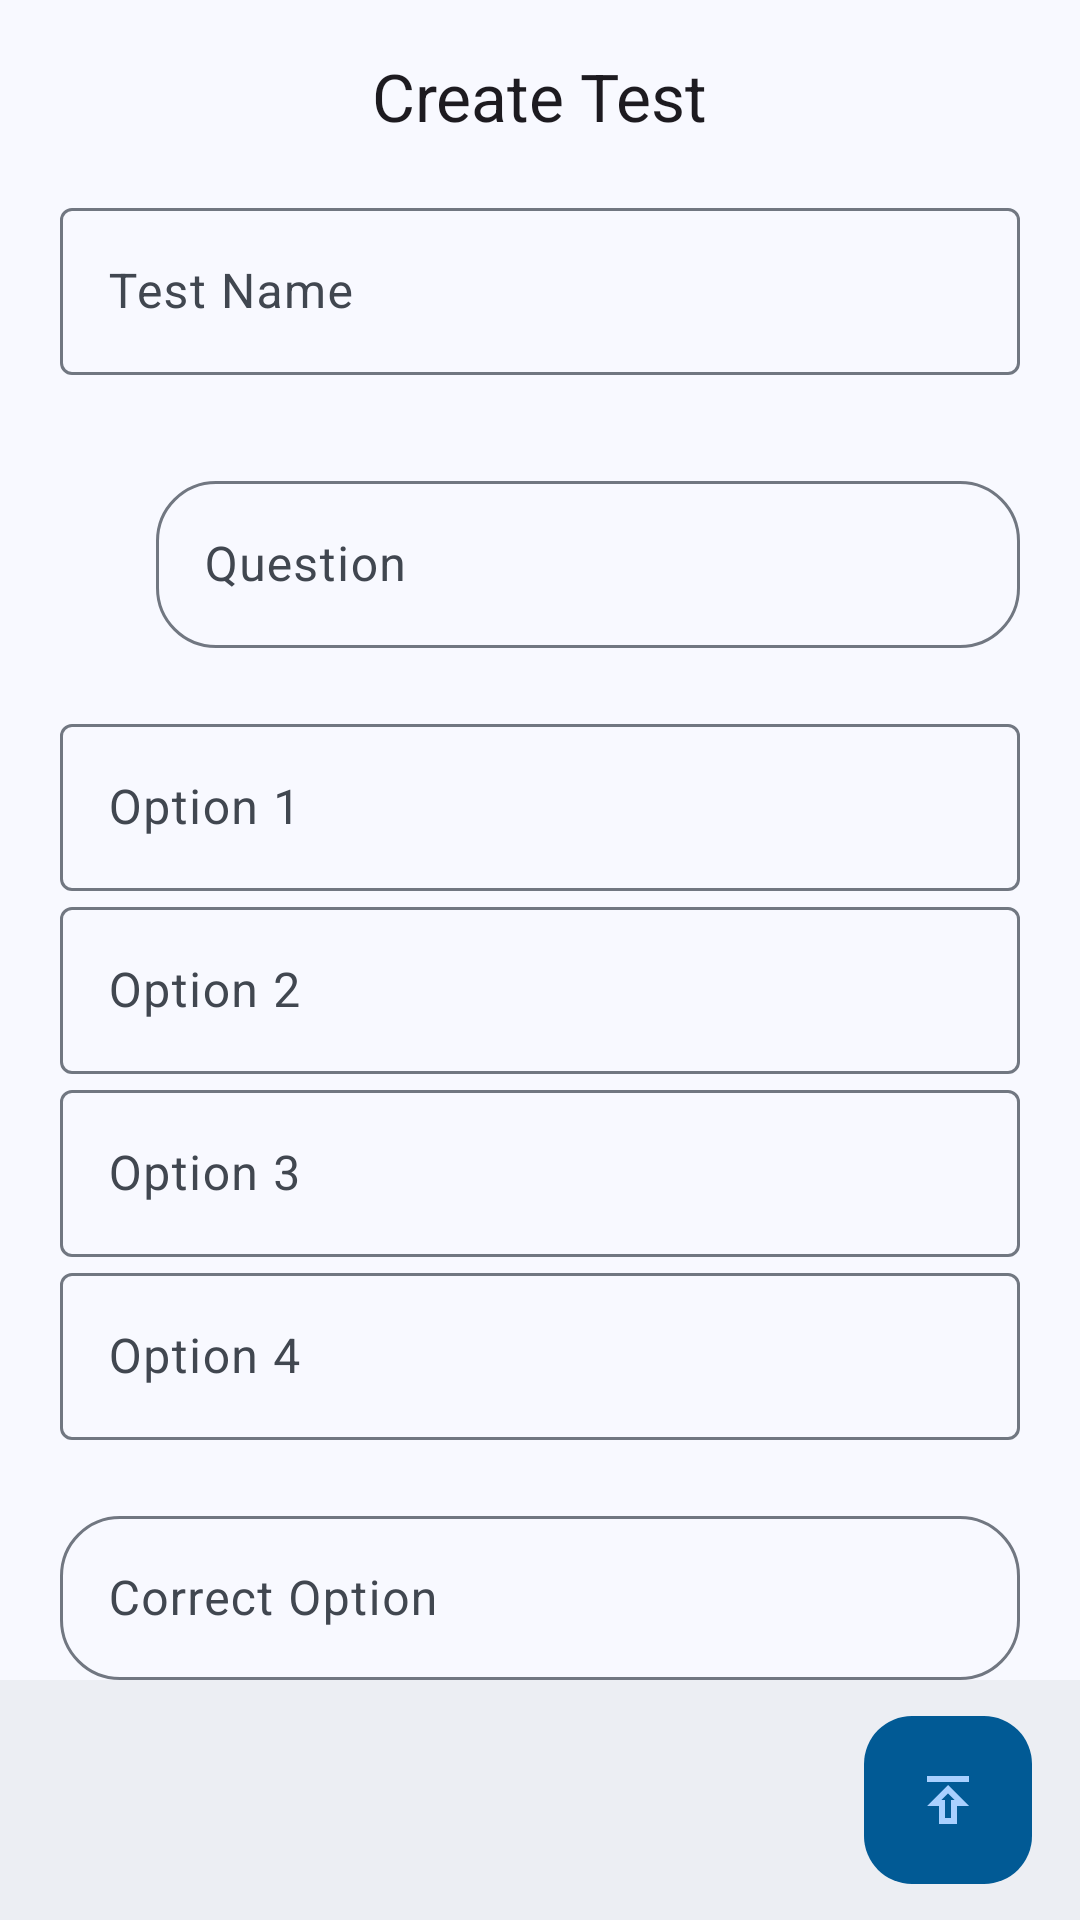

Here is an Android app screen rendered from its layout file. Give the layout XML and the strings, colors and styles it references.
<!-- AndroidManifest.xml: application theme Theme.ExamDesk -->
<!-- res/layout/activity_new_test.xml -->
<?xml version="1.0" encoding="utf-8"?>
<androidx.coordinatorlayout.widget.CoordinatorLayout xmlns:android="http://schemas.android.com/apk/res/android"
    xmlns:app="http://schemas.android.com/apk/res-auto"
    xmlns:tools="http://schemas.android.com/tools"
    android:id="@+id/main"
    android:layout_width="match_parent"
    android:layout_height="match_parent"
    tools:context=".admin.NewTestActivity"
    tools:ignore="HardcodedText">

    <com.google.android.material.appbar.AppBarLayout
        android:layout_width="match_parent"
        android:layout_height="wrap_content">

        <com.google.android.material.appbar.MaterialToolbar
            android:id="@+id/topAppBar"
            android:layout_width="match_parent"
            android:layout_height="?attr/actionBarSize"
            android:fitsSystemWindows="true"
            app:subtitleCentered="true"
            app:title="Create Test"
            app:titleCentered="true" />

    </com.google.android.material.appbar.AppBarLayout>

    <LinearLayout
        android:id="@+id/contentFrameNewTest"
        android:layout_width="match_parent"
        android:layout_height="match_parent"
        android:layout_marginHorizontal="20dp"
        android:layout_marginBottom="80dp"
        android:layout_weight="1"
        android:orientation="vertical"
        app:layout_behavior="com.google.android.material.appbar.AppBarLayout$ScrollingViewBehavior">

        <com.google.android.material.textfield.TextInputLayout
            android:id="@+id/testName_layout"
            android:layout_width="match_parent"
            android:layout_height="wrap_content"
            android:hint="Test Name"
            app:boxBackgroundMode="outline">

            <com.google.android.material.textfield.TextInputEditText
                android:id="@+id/testName"
                android:layout_width="match_parent"
                android:layout_height="wrap_content"
                android:maxLines="2" />

        </com.google.android.material.textfield.TextInputLayout>

        <LinearLayout
            android:layout_width="match_parent"
            android:layout_height="wrap_content"
            android:layout_marginTop="30dp"
            android:gravity="center_vertical"
            android:orientation="horizontal"
            android:weightSum="1">

            <com.google.android.material.textview.MaterialTextView
                android:id="@+id/questionCount"
                android:layout_width="0dp"
                android:layout_height="wrap_content"
                android:textSize="20sp"
                android:layout_gravity="center_vertical"
                android:layout_weight="0.1" />

            <com.google.android.material.textfield.TextInputLayout
                android:id="@+id/questionText_layout"
                android:layout_width="0dp"
                android:layout_height="wrap_content"
                android:layout_weight="0.9"
                android:hint="Question"
                app:boxBackgroundMode="outline"
                app:boxCornerRadiusBottomEnd="20dp"
                app:boxCornerRadiusBottomStart="20dp"
                app:boxCornerRadiusTopEnd="20dp"
                app:boxCornerRadiusTopStart="20dp">

                <com.google.android.material.textfield.TextInputEditText
                    android:id="@+id/questionText"
                    android:layout_width="match_parent"
                    android:layout_height="wrap_content" />

            </com.google.android.material.textfield.TextInputLayout>
        </LinearLayout>

        <LinearLayout
            android:layout_width="match_parent"
            android:layout_height="wrap_content"
            android:layout_marginTop="20dp"
            android:orientation="vertical">

            <com.google.android.material.textfield.TextInputLayout
                android:id="@+id/option1_layout"
                android:layout_width="match_parent"
                android:layout_height="wrap_content"
                android:hint="Option 1"
                app:boxBackgroundMode="outline">

                <com.google.android.material.textfield.TextInputEditText
                    android:id="@+id/option1"
                    android:layout_width="match_parent"
                    android:layout_height="wrap_content" />

            </com.google.android.material.textfield.TextInputLayout>

            <com.google.android.material.textfield.TextInputLayout
                android:id="@+id/option2_layout"
                android:layout_width="match_parent"
                android:layout_height="wrap_content"
                android:hint="Option 2"
                app:boxBackgroundMode="outline">

                <com.google.android.material.textfield.TextInputEditText
                    android:id="@+id/option2"
                    android:layout_width="match_parent"
                    android:layout_height="wrap_content" />

            </com.google.android.material.textfield.TextInputLayout>

            <com.google.android.material.textfield.TextInputLayout
                android:id="@+id/option3_layout"
                android:layout_width="match_parent"
                android:layout_height="wrap_content"
                android:hint="Option 3"
                app:boxBackgroundMode="outline">

                <com.google.android.material.textfield.TextInputEditText
                    android:id="@+id/option3"
                    android:layout_width="match_parent"
                    android:layout_height="wrap_content" />

            </com.google.android.material.textfield.TextInputLayout>

            <com.google.android.material.textfield.TextInputLayout
                android:id="@+id/option4_layout"
                android:layout_width="match_parent"
                android:layout_height="wrap_content"
                android:hint="Option 4"
                app:boxBackgroundMode="outline">

                <com.google.android.material.textfield.TextInputEditText
                    android:id="@+id/option4"
                    android:layout_width="match_parent"
                    android:layout_height="wrap_content" />

            </com.google.android.material.textfield.TextInputLayout>

        </LinearLayout>

        <com.google.android.material.textfield.TextInputLayout
            android:id="@+id/correctOption_layout"
            android:layout_width="match_parent"
            android:layout_height="wrap_content"
            android:layout_marginTop="20dp"
            android:hint="Correct Option"
            app:boxBackgroundMode="outline"
            app:boxCornerRadiusBottomEnd="20dp"
            app:boxCornerRadiusBottomStart="20dp"
            app:boxCornerRadiusTopEnd="20dp"
            app:boxCornerRadiusTopStart="20dp">

            <com.google.android.material.textfield.TextInputEditText
                android:id="@+id/correctOption"
                android:layout_width="match_parent"
                android:layout_height="wrap_content"
                android:inputType="number"
                android:maxLength="1" />

        </com.google.android.material.textfield.TextInputLayout>

    </LinearLayout>

    <com.google.android.material.bottomappbar.BottomAppBar
        android:id="@+id/bottomAppBar"
        android:layout_width="match_parent"
        android:layout_height="wrap_content"
        android:layout_gravity="bottom" />

    <com.google.android.material.floatingactionbutton.FloatingActionButton
        android:id="@+id/publishTest"
        android:layout_width="wrap_content"
        android:layout_height="wrap_content"
        android:contentDescription="Publish Test"
        android:src="@drawable/publish"
        app:layout_anchor="@id/bottomAppBar"
        app:layout_anchorGravity="center" />

</androidx.coordinatorlayout.widget.CoordinatorLayout>
<!-- resources referenced by this layout -->
<resources>
  <!-- drawable publish (drawable) -->
  <vector xmlns:android="http://schemas.android.com/apk/res/android" android:height="24dp" android:tint="#000000" android:viewportHeight="24" android:viewportWidth="24" android:width="24dp">
        
      <path android:fillColor="@android:color/white" android:pathData="M5,4h14v2L5,6zM5,14h4v6h6v-6h4l-7,-7 -7,7zM13,12v6h-2v-6L9.83,12L12,9.83 14.17,12L13,12z"/>
      
  </vector>
  <style name="Theme.ExamDesk" parent="Base.Theme.ExamDesk" />
  <color name="md_theme_primary">#004270</color>
  <color name="md_theme_onPrimary">#FFFFFF</color>
  <color name="md_theme_primaryContainer">#015A95</color>
  <color name="md_theme_onPrimaryContainer">#A9D0FF</color>
  <color name="md_theme_secondary">#4B6079</color>
  <color name="md_theme_onSecondary">#FFFFFF</color>
  <color name="md_theme_secondaryContainer">#CBE2FF</color>
  <color name="md_theme_onSecondaryContainer">#4F647D</color>
  <color name="md_theme_tertiary">#000000</color>
  <color name="md_theme_onTertiary">#FFFFFF</color>
  <color name="md_theme_tertiaryContainer">#1B1B1B</color>
  <color name="md_theme_onTertiaryContainer">#848484</color>
  <color name="md_theme_error">#BA1A1A</color>
  <color name="md_theme_onError">#FFFFFF</color>
  <color name="md_theme_errorContainer">#FFDAD6</color>
  <color name="md_theme_onErrorContainer">#93000A</color>
  <color name="md_theme_background">#F8F9FF</color>
  <color name="md_theme_onBackground">#191C20</color>
  <color name="md_theme_surface">#F8F9FF</color>
  <color name="md_theme_onSurface">#191C20</color>
  <color name="md_theme_surfaceVariant">#DDE3ED</color>
  <color name="md_theme_onSurfaceVariant">#414750</color>
  <color name="md_theme_outline">#717781</color>
  <color name="md_theme_outlineVariant">#C1C7D1</color>
  <color name="md_theme_inverseSurface">#2E3135</color>
  <color name="md_theme_inverseOnSurface">#EFF0F6</color>
  <color name="md_theme_inversePrimary">#9CCAFF</color>
  <color name="md_theme_primaryFixed">#D0E4FF</color>
  <color name="md_theme_onPrimaryFixed">#001D35</color>
  <color name="md_theme_primaryFixedDim">#9CCAFF</color>
  <color name="md_theme_onPrimaryFixedVariant">#00497B</color>
  <color name="md_theme_secondaryFixed">#D0E4FF</color>
  <color name="md_theme_onSecondaryFixed">#041D32</color>
  <color name="md_theme_secondaryFixedDim">#B2C8E5</color>
  <color name="md_theme_onSecondaryFixedVariant">#334860</color>
  <color name="md_theme_tertiaryFixed">#E2E2E2</color>
  <color name="md_theme_onTertiaryFixed">#1B1B1B</color>
  <color name="md_theme_tertiaryFixedDim">#C6C6C6</color>
  <color name="md_theme_onTertiaryFixedVariant">#474747</color>
  <color name="md_theme_surfaceDim">#D8DADF</color>
  <color name="md_theme_surfaceBright">#F8F9FF</color>
  <color name="md_theme_surfaceContainerLowest">#FFFFFF</color>
  <color name="md_theme_surfaceContainerLow">#F2F3F9</color>
  <color name="md_theme_surfaceContainer">#ECEEF3</color>
  <color name="md_theme_surfaceContainerHigh">#E7E8ED</color>
  <color name="md_theme_surfaceContainerHighest">#E1E2E8</color>
</resources>
